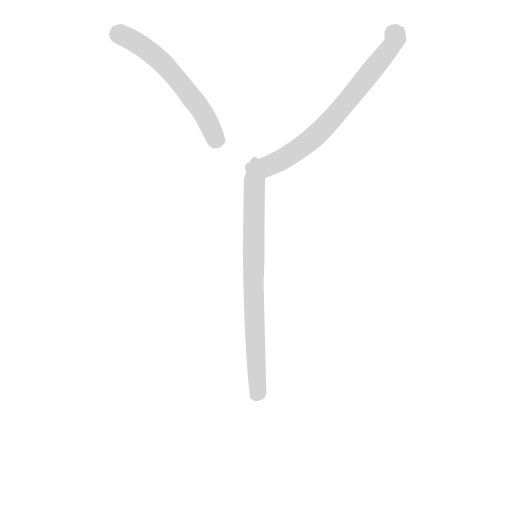
t = 0.00 s
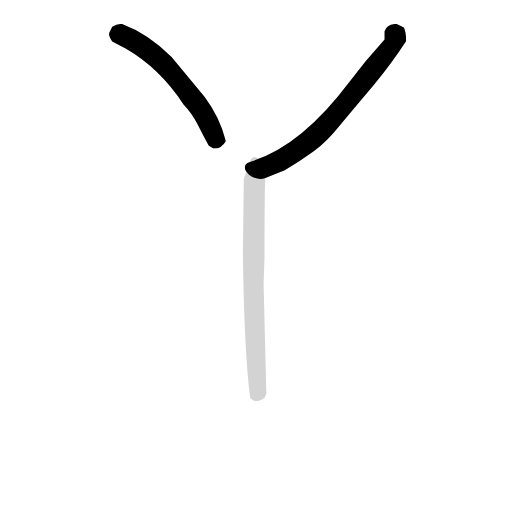
t = 1.55 s
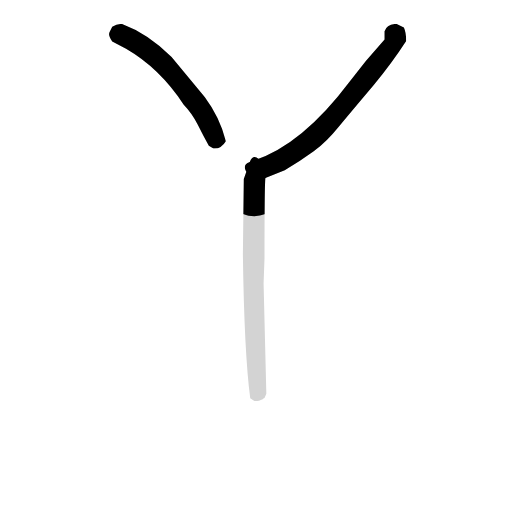
t = 1.70 s
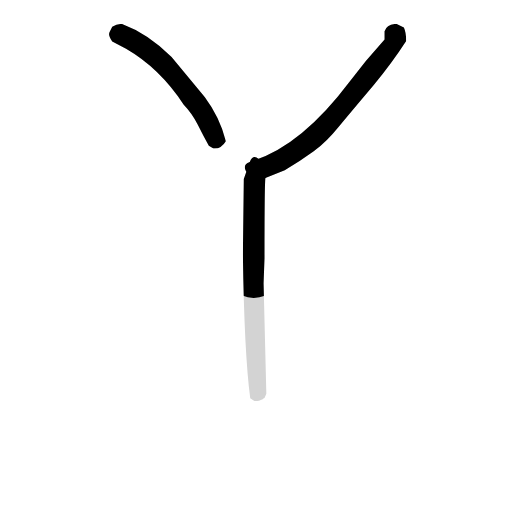
t = 1.84 s
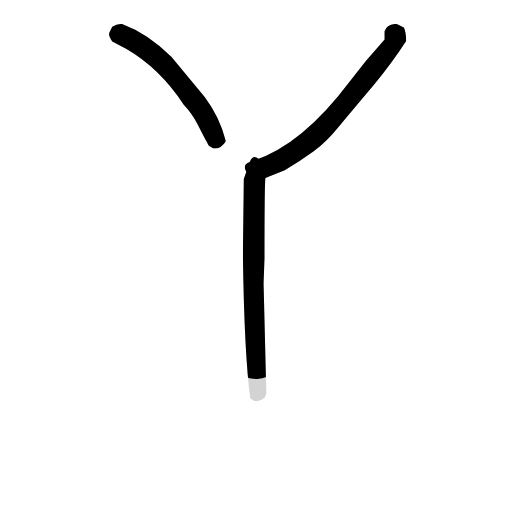
t = 1.98 s
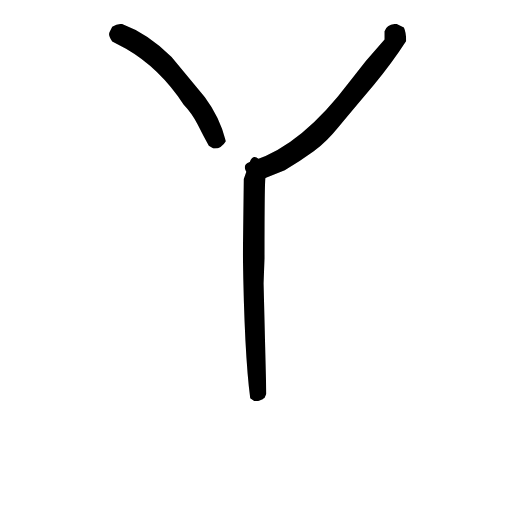
t = 2.42 s

The animated SVG that drew these frames (rendered in a browser with its animation timeline set to each time). Animation: 3 CSS @keyframes rules; one cycle of 2.42 s.

<svg version="1.1" viewBox="0 0 1024 1024" xmlns="http://www.w3.org/2000/svg">
  <!-- <g stroke="lightgray" stroke-width="4"
     transform="scale(4, 4)">
    <line x1="0" y1="0" x2="256" y2="0"></line>
    <line x1="0" y1="0" x2="0" y2="256"></line>
    <line x1="256" y1="0" x2="256" y2="256"></line>
    <line x1="0" y1="256" x2="256" y2="256"></line>
  </g>        -->
  <g transform="scale(0.92, -0.92) translate(60, -830)">
    <style type="text/css">
      
        @keyframes keyframes0 {
          from {
            stroke: black;
            stroke-dashoffset: 589;
            stroke-width: 128;
          }
          66% {
            animation-timing-function: step-end;
            stroke: black;
            stroke-dashoffset: 0;
            stroke-width: 128;
          }
          to {
            stroke: black;
            stroke-width: 151;
          }
        }
        #make-me-a-hanzi-animation-0 {
          animation: keyframes0 0.7293294270833334s both;
          animation-delay: 0s;
          animation-timing-function: linear;
        }
      
        @keyframes keyframes1 {
          from {
            stroke: black;
            stroke-dashoffset: 705;
            stroke-width: 128;
          }
          70% {
            animation-timing-function: step-end;
            stroke: black;
            stroke-dashoffset: 0;
            stroke-width: 128;
          }
          to {
            stroke: black;
            stroke-width: 151;
          }
        }
        #make-me-a-hanzi-animation-1 {
          animation: keyframes1 0.82373046875s both;
          animation-delay: 0.7293294270833334s;
          animation-timing-function: linear;
        }
      
        @keyframes keyframes2 {
          from {
            stroke: black;
            stroke-dashoffset: 760;
            stroke-width: 128;
          }
          71% {
            animation-timing-function: step-end;
            stroke: black;
            stroke-dashoffset: 0;
            stroke-width: 128;
          }
          to {
            stroke: black;
            stroke-width: 151;
          }
        }
        #make-me-a-hanzi-animation-2 {
          animation: keyframes2 0.8684895833333334s both;
          animation-delay: 1.5530598958333335s;
          animation-timing-function: linear;
        }
      
    </style>
    
      <path d="M 407 507 Q 421 507 431 523 Q 418 575 385 619 L 313 706 Q 262 757 205 778 Q 195 778 184 772 L 178 760 L 177 756 Q 177 750 184 740 L 214 724 Q 287 682 339 603 Q 358 583 370 559 Q 382 535 394 513 L 404 507 L 407 507 Z" fill="lightgray"></path>
    
      <path d="M 517 443 L 559 460 Q 592 479 622 501 Q 651 523 675 553 Q 699 582 753 646 Q 792 693 823 741 Q 823 759 818 770 L 802 778 Q 781 778 776 762 L 776 744 Q 734 698 699 651 Q 593 510 483 478 C 454 469 489 432 517 443 Z" fill="lightgray"></path>
    
      <path d="M 496 -42 Q 499 -42 503 -41 Q 507 -40 511 -38 Q 514 -35 515 -35 L 519 -26 L 513 214 L 515 268 Q 515 432 517 443 C 519 473 493 506 483 478 L 470 441 L 468 277 Q 471 62 484 -36 L 493 -42 L 496 -42 Z" fill="lightgray"></path>
    
    
      <clipPath id="make-me-a-hanzi-clip-0">
        <path d="M 407 507 Q 421 507 431 523 Q 418 575 385 619 L 313 706 Q 262 757 205 778 Q 195 778 184 772 L 178 760 L 177 756 Q 177 750 184 740 L 214 724 Q 287 682 339 603 Q 358 583 370 559 Q 382 535 394 513 L 404 507 L 407 507 Z"></path>
      </clipPath>
      <path clip-path="url(#make-me-a-hanzi-clip-0)" d="M 189 755 L 203 755 L 237 738 L 292 696 L 387 576 L 405 538 L 406 521" fill="none" id="make-me-a-hanzi-animation-0" stroke-dasharray="461 922" stroke-linecap="round"></path>
    
      <clipPath id="make-me-a-hanzi-clip-1">
        <path d="M 517 443 L 559 460 Q 592 479 622 501 Q 651 523 675 553 Q 699 582 753 646 Q 792 693 823 741 Q 823 759 818 770 L 802 778 Q 781 778 776 762 L 776 744 Q 734 698 699 651 Q 593 510 483 478 C 454 469 489 432 517 443 Z"></path>
      </clipPath>
      <path clip-path="url(#make-me-a-hanzi-clip-1)" d="M 808 760 L 799 754 L 795 734 L 730 652 L 634 541 L 579 498 L 530 471 L 490 476" fill="none" id="make-me-a-hanzi-animation-1" stroke-dasharray="577 1154" stroke-linecap="round"></path>
    
      <clipPath id="make-me-a-hanzi-clip-2">
        <path d="M 496 -42 Q 499 -42 503 -41 Q 507 -40 511 -38 Q 514 -35 515 -35 L 519 -26 L 513 214 L 515 268 Q 515 432 517 443 C 519 473 493 506 483 478 L 470 441 L 468 277 Q 471 62 484 -36 L 493 -42 L 496 -42 Z"></path>
      </clipPath>
      <path clip-path="url(#make-me-a-hanzi-clip-2)" d="M 484 471 L 493 431 L 491 168 L 501 -19 L 495 -30" fill="none" id="make-me-a-hanzi-animation-2" stroke-dasharray="632 1264" stroke-linecap="round"></path>
    
  </g>
</svg>
